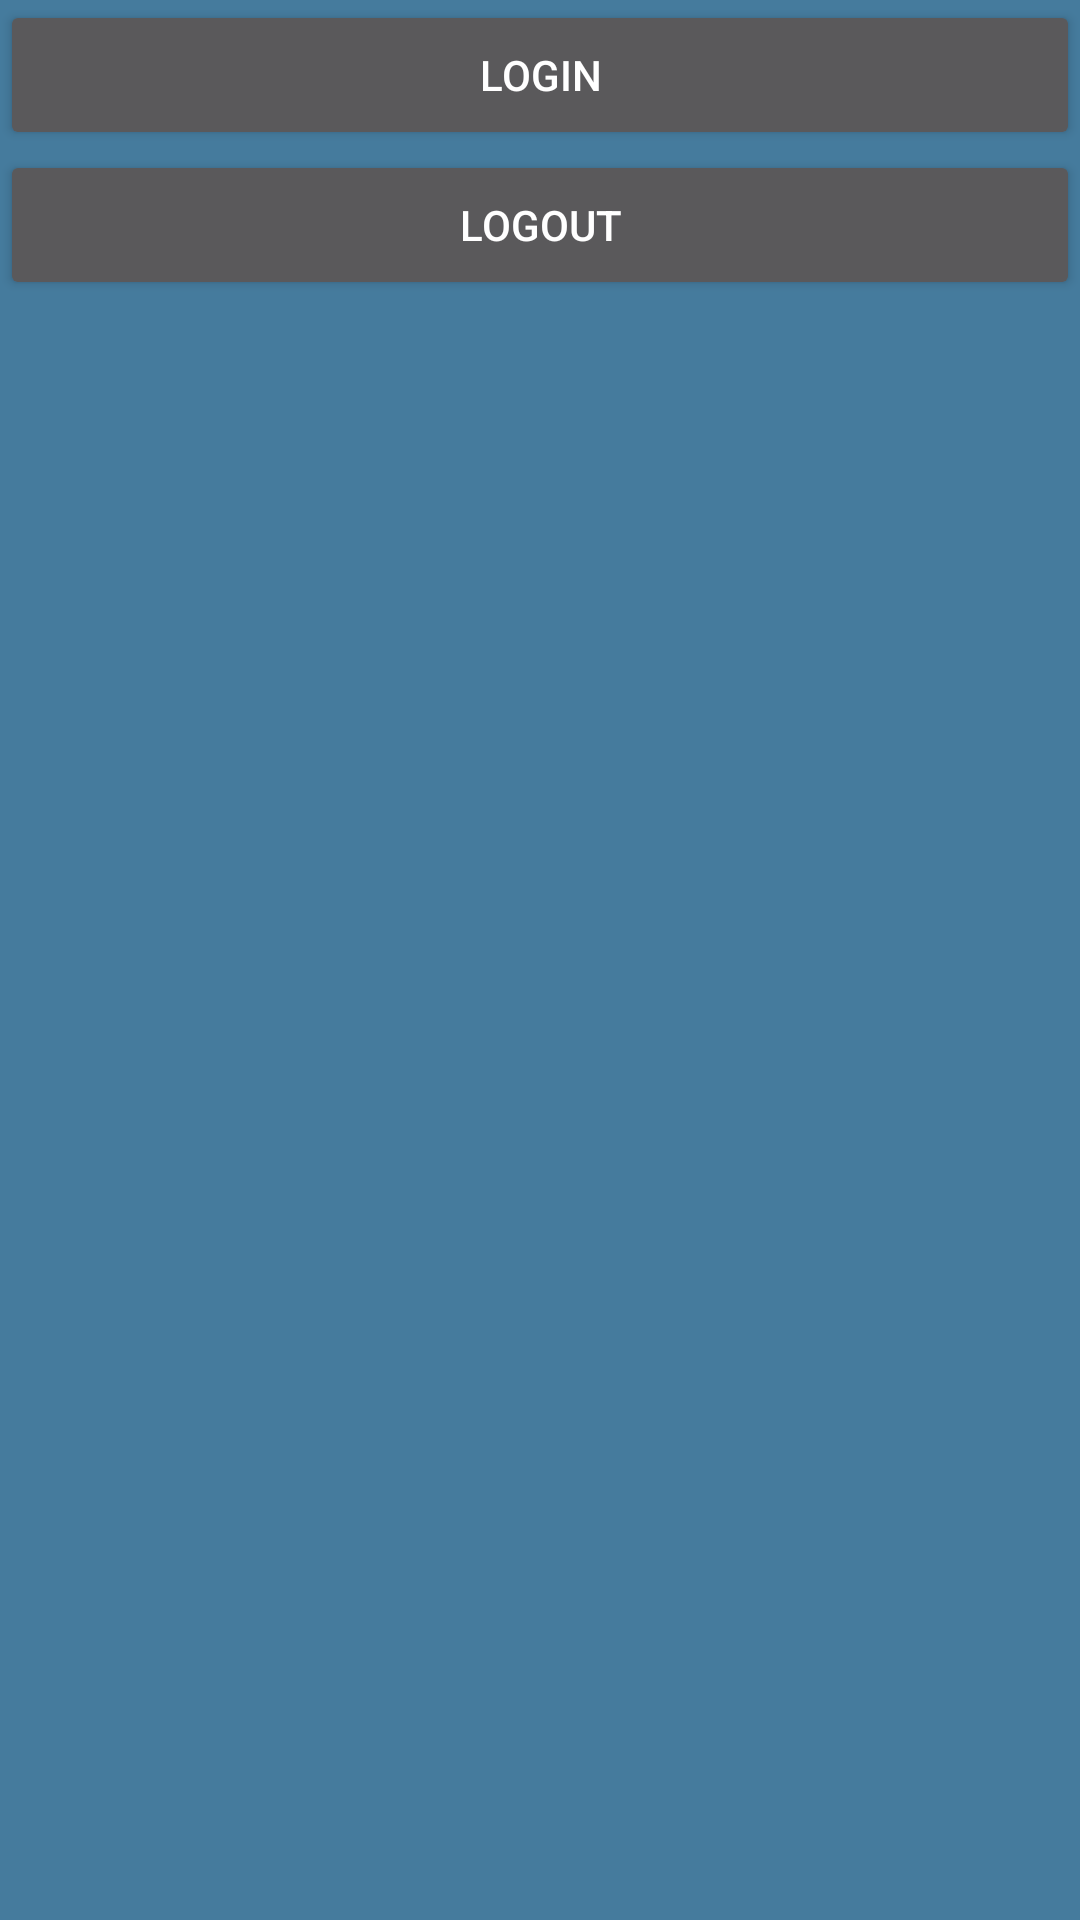

Layout XML and referenced resources for this Android screen:
<!-- AndroidManifest.xml: application theme Theme.Crowding -->
<!-- res/layout/fragment_menu.xml -->
<?xml version="1.0" encoding="utf-8"?>
<androidx.constraintlayout.widget.ConstraintLayout xmlns:android="http://schemas.android.com/apk/res/android"
    xmlns:app="http://schemas.android.com/apk/res-auto"
    xmlns:tools="http://schemas.android.com/tools"
    android:layout_width="match_parent"
    android:layout_height="match_parent"
    tools:context=".ui.menu.MenuFragment"
    android:id="@+id/menu_fragment"
    android:orientation="horizontal">

   <Button
       android:id="@+id/menu_login_activity"
       android:layout_width="match_parent"
       android:layout_height="50sp"
       android:text="@string/prompt_login"
       app:layout_constraintEnd_toEndOf="parent"
       app:layout_constraintStart_toStartOf="parent"
       app:layout_constraintTop_toTopOf="parent" />

   <Button
       android:id="@+id/menu_logout"
       android:layout_width="match_parent"
       android:layout_height="50sp"
       android:text="@string/logout"
       app:layout_constraintEnd_toEndOf="parent"
       app:layout_constraintStart_toStartOf="parent"
       app:layout_constraintTop_toBottomOf="@+id/menu_login_activity" />


</androidx.constraintlayout.widget.ConstraintLayout>
<!-- resources referenced by this layout -->
<resources>
  <string name="logout">Logout</string>
  <string name="prompt_login">Login</string>
  <style name="Theme.Crowding" parent="Theme.AppCompat">
          
          <item name="colorPrimary">@color/primary</item>
          <item name="colorPrimaryVariant">@color/primary_variant</item>
          <item name="colorOnPrimary">@color/white</item>
          
          <item name="colorSecondary">@color/secondary</item>
          <item name="colorSecondaryVariant">@color/secondary_variant</item>m
          <item name="colorOnSecondary">@color/black</item>
          
          <item name="android:statusBarColor" tools:targetApi="l">?attr/colorPrimaryVariant</item>
          
          <item name="colorControlNormal">?attr/colorOnPrimary</item>
          <item name="colorControlActivated">@color/secondary_variant</item>
          <item name="colorControlHighlight">@color/secondary</item>
          <item name="android:windowBackground">?attr/colorPrimary</item>
          <item name="android:windowActivityTransitions">true</item>
          <item name="windowActionBar">false</item>
          <item name="windowNoTitle">true</item>
      </style>
  <color name="primary">#457b9d</color>
  <color name="primary_variant">#1d3557</color>
  <color name="white">#FFFFFFFF</color>
  <color name="secondary">#f1faee</color>
  <color name="secondary_variant">#a8dadc</color>
  <color name="black">#FF000000</color>
</resources>
